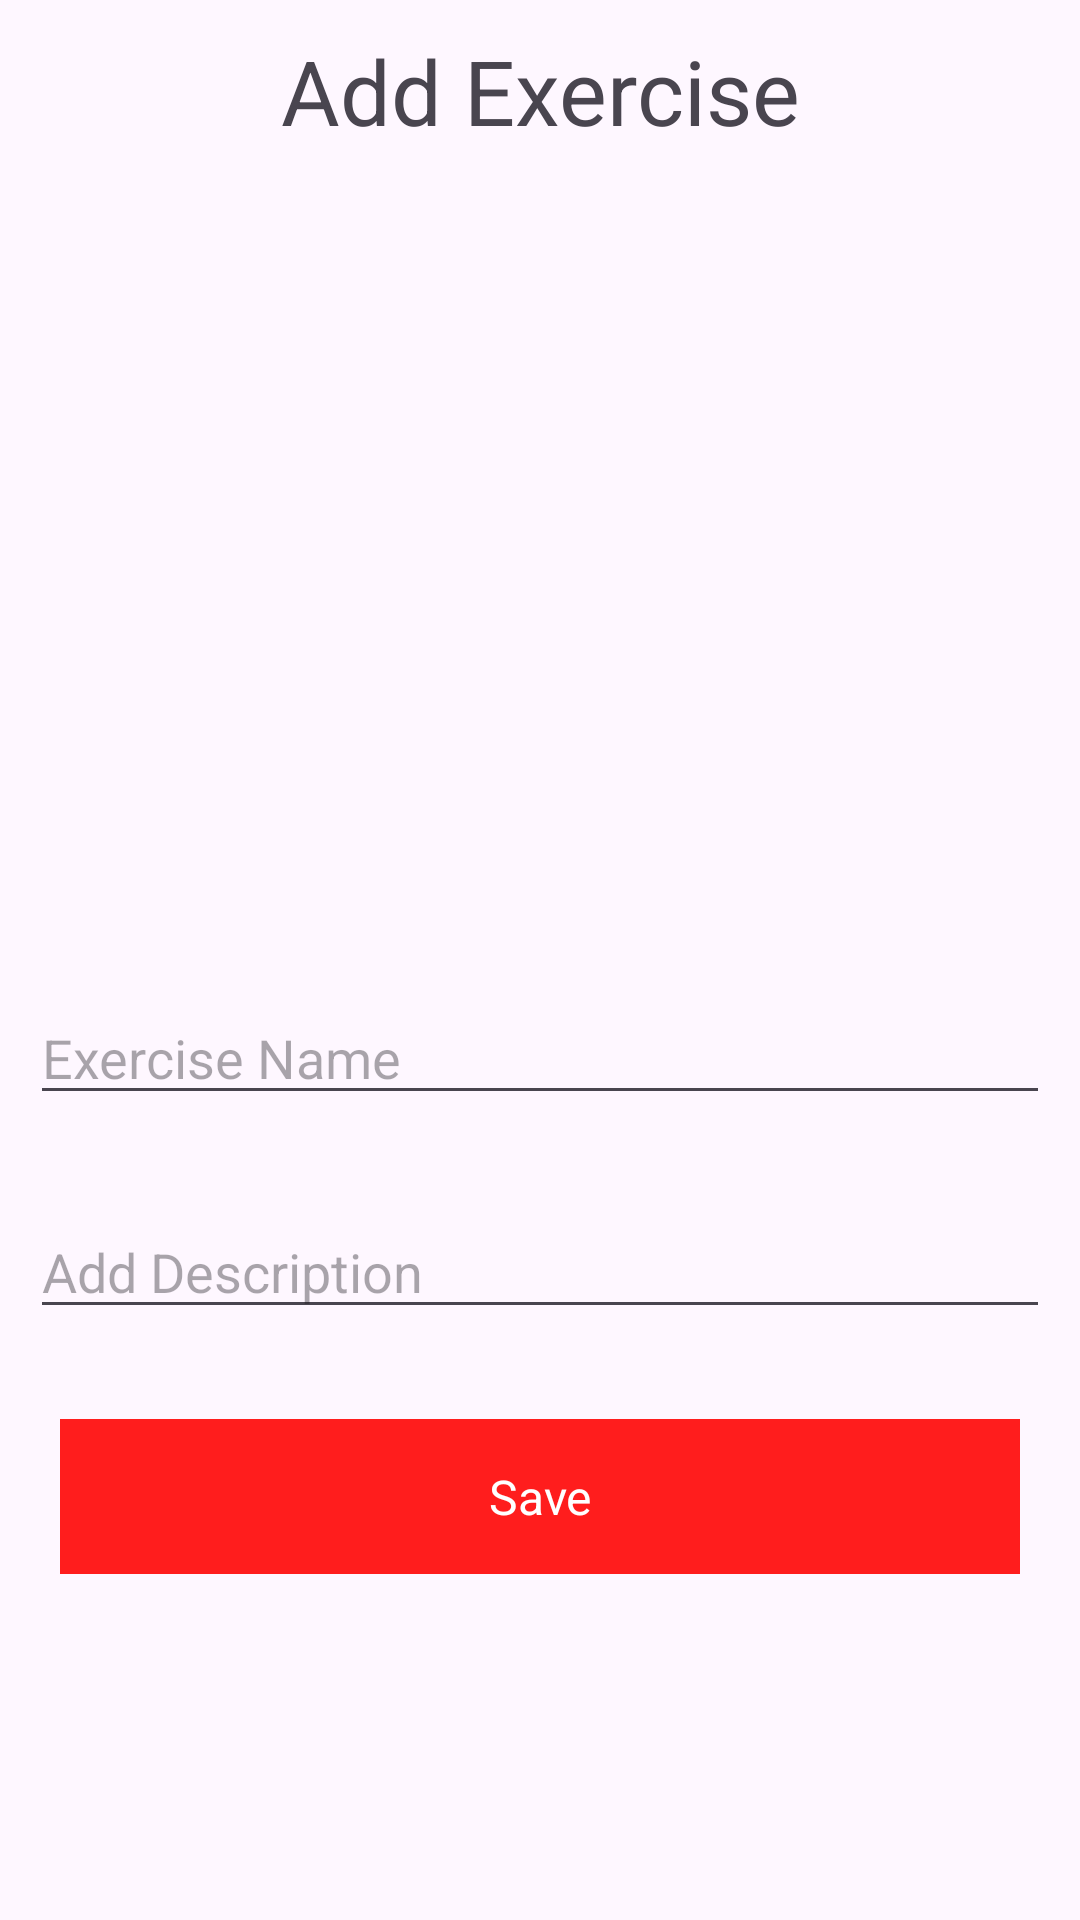

This screen was rendered from an Android layout file. Write that file and the resources it references.
<!-- AndroidManifest.xml: application theme Theme.GymExercise -->
<!-- res/layout/custom_dialog.xml -->
<?xml version="1.0" encoding="utf-8"?>
<LinearLayout xmlns:android="http://schemas.android.com/apk/res/android"
    android:layout_width="match_parent"
    android:layout_height="match_parent"
    android:orientation="vertical">

    <TextView
        android:layout_width="match_parent"
        android:layout_height="wrap_content"
        android:text="@string/add_exercise"
        android:layout_marginHorizontal="@dimen/_10sp"
        android:layout_marginVertical="@dimen/_10sp"
        android:gravity="center"
        android:textSize="@dimen/_30sp"/>

    <ImageView
        android:layout_width="250dp"
        android:layout_height="250dp"
        android:layout_gravity="center"
        android:src="@mipmap/ic_launcher"/>

    <EditText
        android:layout_width="match_parent"
        android:layout_height="wrap_content"
        android:layout_marginHorizontal="@dimen/_10sp"
        android:layout_marginVertical="@dimen/_20sp"
        android:hint="@string/exercise_name" />
    <EditText
        android:layout_width="match_parent"
        android:layout_height="wrap_content"
        android:hint="@string/add_description"
        android:layout_marginHorizontal="@dimen/_10sp"
        android:layout_marginVertical="@dimen/_10sp" />

    <TextView
        android:layout_width="match_parent"
        android:layout_height="wrap_content"
        android:layout_margin="@dimen/_20sp"
        android:text="@string/save"
        android:textAlignment="center"
        android:textSize="16sp"
        android:textColor="@color/white"
        android:background="@color/red"
        android:padding="@dimen/_15sp"
        />



</LinearLayout>
<!-- resources referenced by this layout -->
<resources>
  <color name="red">#FF1D1D</color>
  <color name="white">#FFFFFFFF</color>
  <dimen name="_10sp">10dp</dimen>
  <dimen name="_15sp">15dp</dimen>
  <dimen name="_20sp">20dp</dimen>
  <dimen name="_30sp">30dp</dimen>
  <string name="add_description">Add Description</string>
  <string name="add_exercise">Add Exercise</string>
  <string name="exercise_name">Exercise Name</string>
  <string name="save">Save</string>
  <style name="Theme.GymExercise" parent="Base.Theme.GymExercise" />
  <style name="Base.Theme.GymExercise" parent="Theme.Material3.DayNight.NoActionBar">
          
          
      </style>
</resources>
